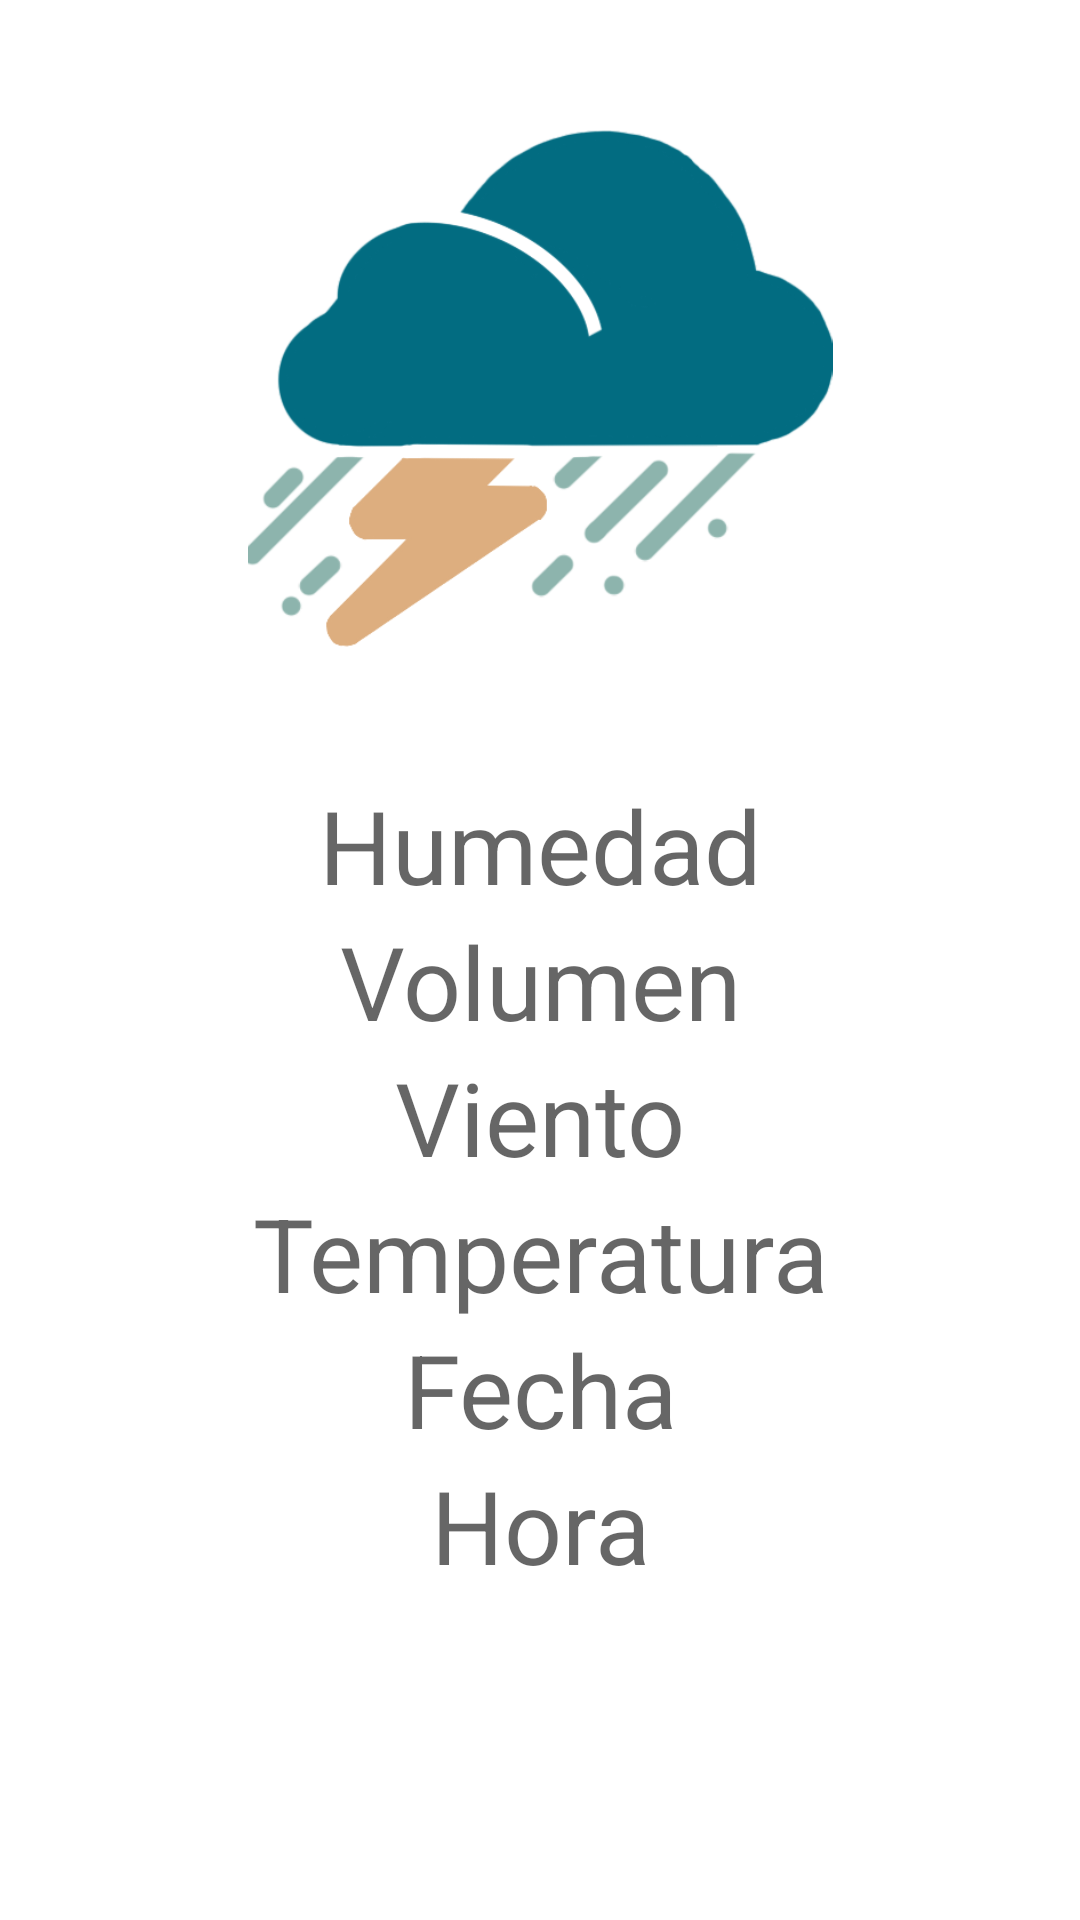

Produce the Android XML layout that renders to this screen, including the resource entries it uses.
<!-- AndroidManifest.xml: application theme Theme.AtencionAtizapan -->
<!-- res/layout/fragment_info_lluvia.xml -->
<?xml version="1.0" encoding="utf-8"?>
<androidx.constraintlayout.widget.ConstraintLayout xmlns:android="http://schemas.android.com/apk/res/android"
    xmlns:app="http://schemas.android.com/apk/res-auto"
    xmlns:tools="http://schemas.android.com/tools"
    android:id="@+id/frameLayout"
    android:layout_width="match_parent"
    android:layout_height="match_parent"
    tools:context=".view.fragmentos.info.InfoLluviaFragment">

    <ImageView
        android:id="@+id/imgLogo2"
        android:layout_width="136dp"
        android:layout_height="0dp"
        android:layout_marginStart="32dp"
        android:layout_marginTop="32dp"
        android:layout_marginEnd="32dp"
        android:layout_marginBottom="32dp"
        android:src="@drawable/logo"
        app:layout_constraintBottom_toBottomOf="@+id/imgFondo2"
        app:layout_constraintEnd_toEndOf="parent"
        app:layout_constraintStart_toStartOf="parent"
        app:layout_constraintTop_toBottomOf="@+id/linearLayout2" />

    <ImageView
        android:id="@+id/imgFondo2"
        android:layout_width="wrap_content"
        android:layout_height="wrap_content"
        android:adjustViewBounds="false"
        android:alpha="0.5"
        android:background="@drawable/monumento_atizapan"
        android:scaleType="centerCrop"
        app:layout_constraintBottom_toBottomOf="parent"
        app:layout_constraintEnd_toEndOf="parent"
        app:layout_constraintHorizontal_bias="1.0"
        app:layout_constraintStart_toStartOf="parent"
        app:layout_constraintTop_toTopOf="parent"
        app:layout_constraintVertical_bias="0.0"
        tools:ignore="MissingConstraints" />

    <ImageView
        android:id="@+id/iconoInfoLluvia"
        android:layout_width="212dp"
        android:layout_height="195dp"
        android:layout_marginTop="32dp"
        android:src="@drawable/lluvia_info"
        app:layout_constraintEnd_toEndOf="parent"
        app:layout_constraintStart_toStartOf="parent"
        app:layout_constraintTop_toTopOf="parent" />

    <LinearLayout
        android:id="@+id/linearLayout2"
        android:layout_width="0dp"
        android:layout_height="wrap_content"
        android:layout_marginStart="32dp"
        android:layout_marginTop="32dp"
        android:layout_marginEnd="32dp"
        android:orientation="horizontal"
        app:layout_constraintEnd_toEndOf="parent"
        app:layout_constraintStart_toStartOf="parent"
        app:layout_constraintTop_toBottomOf="@+id/iconoInfoLluvia">

        <LinearLayout
            android:layout_width="match_parent"
            android:layout_height="wrap_content"
            android:orientation="vertical">

            <TextView
                android:id="@+id/infoHumedad"
                android:layout_width="match_parent"
                android:layout_height="wrap_content"
                android:text="Humedad"
                android:textAlignment="center"
                android:textAppearance="@style/TextAppearance.AppCompat.Display1" />

            <TextView
                android:id="@+id/infoVolumen"
                android:layout_width="match_parent"
                android:layout_height="wrap_content"
                android:text="Volumen"
                android:textAlignment="center"
                android:textAppearance="@style/TextAppearance.AppCompat.Display1" />

            <TextView
                android:id="@+id/infoViento"
                android:layout_width="match_parent"
                android:layout_height="wrap_content"
                android:text="Viento"
                android:textAlignment="center"
                android:textAppearance="@style/TextAppearance.AppCompat.Display1" />

            <TextView
                android:id="@+id/infoTemperatura"
                android:layout_width="match_parent"
                android:layout_height="wrap_content"
                android:text="Temperatura"
                android:textAlignment="center"
                android:textAppearance="@style/TextAppearance.AppCompat.Display1" />

            <TextView
                android:id="@+id/infoFecha"
                android:layout_width="match_parent"
                android:layout_height="wrap_content"
                android:text="Fecha"
                android:textAlignment="center"
                android:textAppearance="@style/TextAppearance.AppCompat.Display1" />

            <TextView
                android:id="@+id/infoHora"
                android:layout_width="match_parent"
                android:layout_height="wrap_content"
                android:text="Hora"
                android:textAlignment="center"
                android:textAppearance="@style/TextAppearance.AppCompat.Display1" />
        </LinearLayout>
    </LinearLayout>

</androidx.constraintlayout.widget.ConstraintLayout>
<!-- resources referenced by this layout -->
<resources>
  <!-- drawable lluvia_info: png bitmap (drawable, 46124 bytes) -->
  <!-- drawable logo: png bitmap (drawable, 346850 bytes) -->
  <style name="Theme.AtencionAtizapan" parent="Theme.MaterialComponents.DayNight.DarkActionBar">
          
          <item name="colorPrimary">@color/purple_500</item>
          <item name="colorPrimaryVariant">@color/purple_700</item>
          <item name="colorOnPrimary">@color/white</item>
          
          <item name="colorSecondary">@color/teal_200</item>
          <item name="colorSecondaryVariant">@color/teal_700</item>
          <item name="colorOnSecondary">@color/black</item>
          
          <item name="android:statusBarColor" tools:targetApi="l">?attr/colorPrimaryVariant</item>
          
      </style>
  <!-- not gathered from this repository: default colours our renderer supplied (Android Studio template values) -->
  <color name="purple_500">#FF6200EE</color>
  <color name="purple_700">#FF3700B3</color>
  <color name="teal_200">#FF03DAC5</color>
  <color name="teal_700">#FF018786</color>
  <color name="black">#FF000000</color>
  <color name="white">#FFFFFFFF</color>
</resources>
